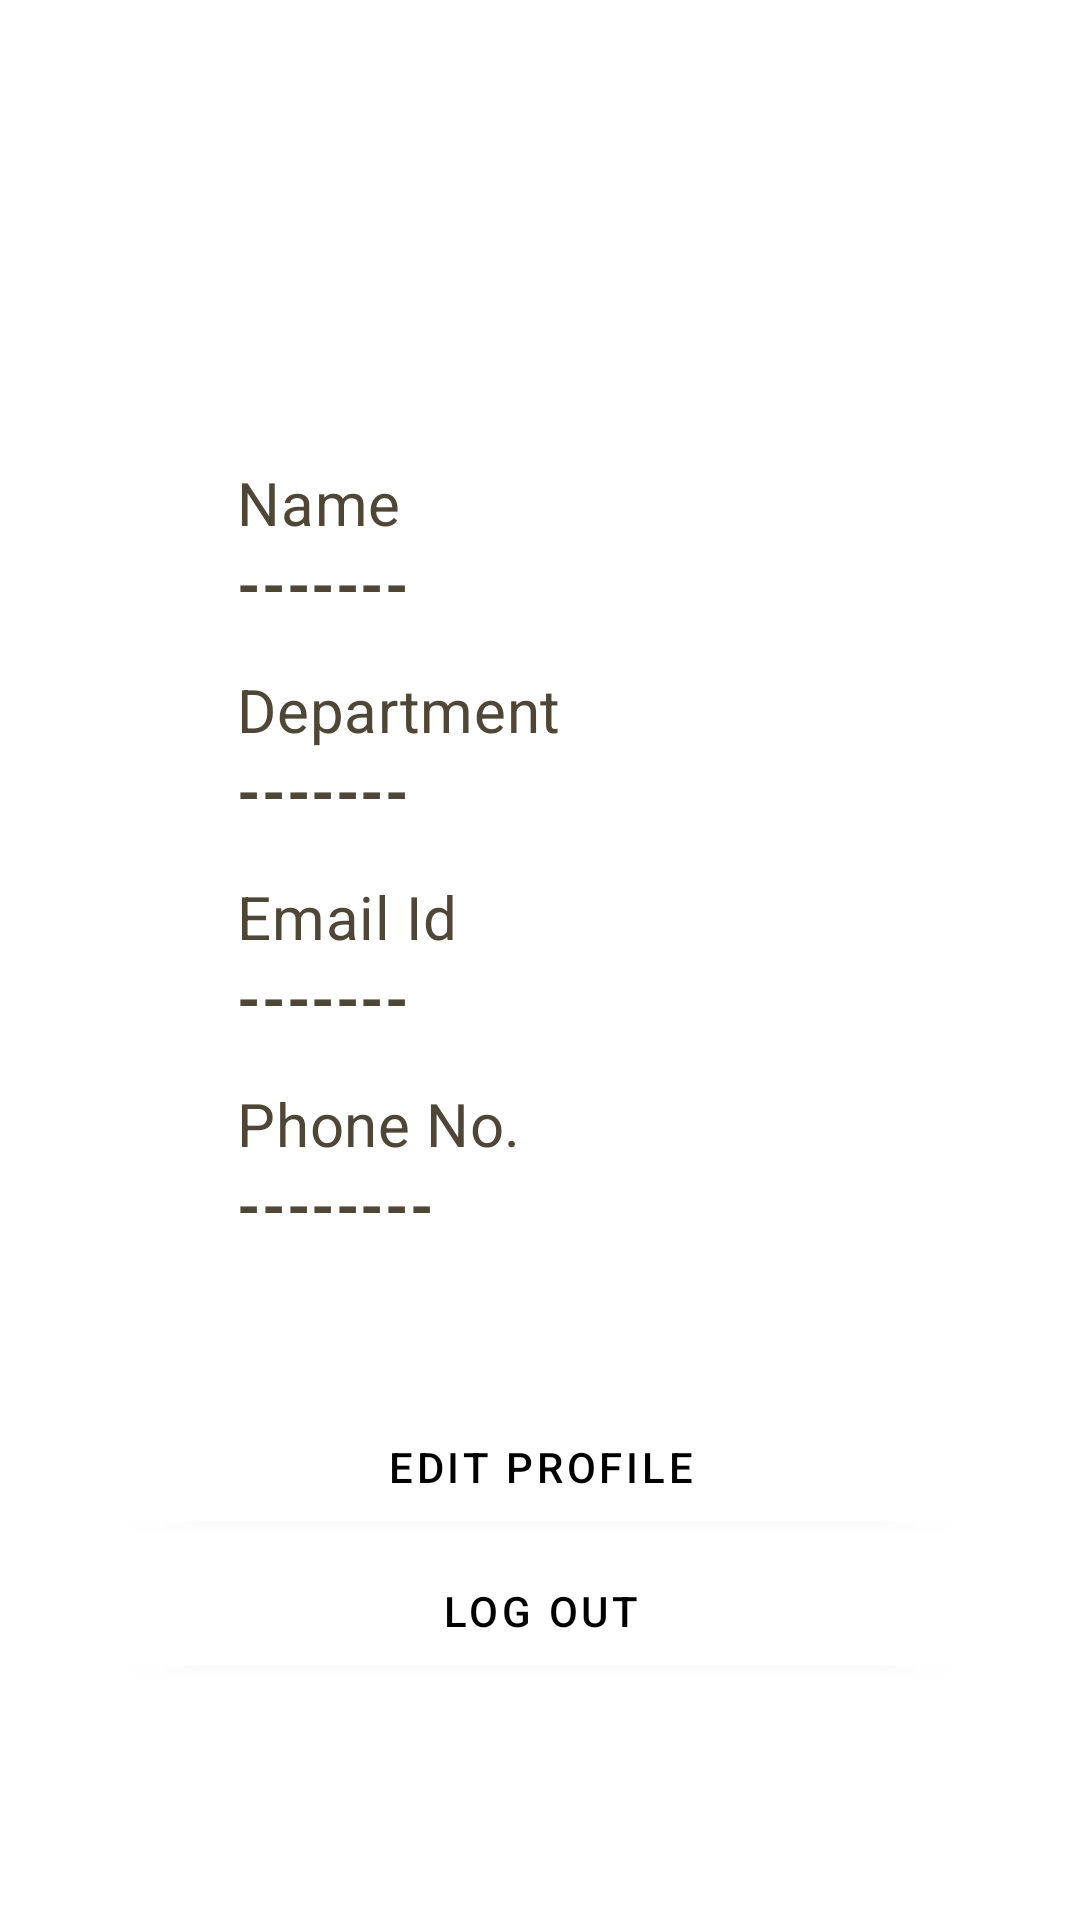

The Android layout XML behind this screen, and the referenced resources:
<!-- AndroidManifest.xml: application theme Theme.GrievifyAdmin -->
<!-- res/layout/fragment_profile.xml -->
<?xml version="1.0" encoding="utf-8"?>
<androidx.coordinatorlayout.widget.CoordinatorLayout xmlns:android="http://schemas.android.com/apk/res/android"
    xmlns:app="http://schemas.android.com/apk/res-auto"
    xmlns:tools="http://schemas.android.com/tools"
    android:layout_width="match_parent"
    android:layout_height="match_parent"
    tools:context=".ui.Profile.ProfileFragment">



    <LinearLayout
        android:id="@+id/defaultLayout"
        android:layout_width="match_parent"
        android:layout_height="wrap_content"
        android:layout_gravity="center"
        android:layout_marginStart="8dp"
        android:layout_marginTop="25sp"
        android:layout_marginEnd="8dp"
        android:orientation="vertical">


        <LinearLayout
            android:layout_width="match_parent"
            android:layout_height="wrap_content"
            android:layout_marginStart="41sp"
            android:layout_marginTop="50sp"
            android:orientation="horizontal">


            <LinearLayout
                android:layout_width="wrap_content"
                android:layout_height="wrap_content"
                android:layout_marginStart="30sp"
                android:orientation="vertical">

                <TextView
                    android:layout_width="wrap_content"
                    android:layout_height="wrap_content"
                    android:fontFeatureSettings="pnum, lnum"
                    android:letterSpacing="0.01"
                    android:text="Name"
                    android:textColor="#4E4637"
                    android:textSize="20sp" />

                <TextView
                    android:id="@+id/USER_NAME"
                    android:layout_width="wrap_content"
                    android:layout_height="wrap_content"
                    android:fontFeatureSettings="pnum, lnum"
                    android:letterSpacing="0.01"
                    android:text="-------"
                    android:textColor="#4E4637"
                    android:textSize="20sp"
                    android:textStyle="bold" />
            </LinearLayout>
        </LinearLayout>

        <LinearLayout
            android:layout_width="match_parent"
            android:layout_height="wrap_content"
            android:layout_marginStart="41sp"
            android:layout_marginTop="15sp"
            android:orientation="horizontal">


            <LinearLayout
                android:layout_width="wrap_content"
                android:layout_height="wrap_content"
                android:layout_marginStart="30sp"
                android:orientation="vertical">

                <TextView
                    android:layout_width="wrap_content"
                    android:layout_height="wrap_content"
                    android:letterSpacing="0.01"
                    android:text="Department"
                    android:textColor="#4E4637"
                    android:textSize="20sp" />

                <TextView
                    android:id="@+id/dept"
                    android:layout_width="wrap_content"
                    android:layout_height="wrap_content"
                    android:fontFeatureSettings="pnum, lnum"
                    android:letterSpacing="0.01"
                    android:text="-------"
                    android:textColor="#4E4637"
                    android:textSize="20sp"
                    android:textStyle="bold" />
            </LinearLayout>
        </LinearLayout>

        <LinearLayout
            android:layout_width="match_parent"
            android:layout_height="wrap_content"
            android:layout_marginStart="41sp"
            android:layout_marginTop="15sp"
            android:orientation="horizontal">


            <LinearLayout
                android:layout_width="wrap_content"
                android:layout_height="wrap_content"
                android:layout_marginStart="30sp"
                android:orientation="vertical">

                <TextView
                    android:layout_width="wrap_content"
                    android:layout_height="wrap_content"
                    android:fontFeatureSettings="pnum, lnum"
                    android:letterSpacing="0.01"
                    android:text="Email Id"
                    android:textColor="#4E4637"
                    android:textSize="20sp" />

                <TextView
                    android:id="@+id/EMAIL"
                    android:layout_width="wrap_content"
                    android:layout_height="wrap_content"
                    android:fontFeatureSettings="pnum, lnum"
                    android:letterSpacing="0.01"
                    android:text="-------"
                    android:textColor="#4E4637"
                    android:textSize="20sp"
                    android:textStyle="bold" />
            </LinearLayout>
        </LinearLayout>

        <LinearLayout
            android:layout_width="match_parent"
            android:layout_height="wrap_content"
            android:layout_marginStart="41sp"
            android:layout_marginTop="15sp"
            android:orientation="horizontal">


            <LinearLayout
                android:layout_width="wrap_content"
                android:layout_height="wrap_content"
                android:layout_marginStart="30sp"
                android:orientation="vertical">

                <TextView
                    android:layout_width="wrap_content"
                    android:layout_height="wrap_content"
                    android:fontFeatureSettings="pnum, lnum"
                    android:letterSpacing="0.01"
                    android:text="Phone No."
                    android:textColor="#4E4637"
                    android:textSize="20sp" />

                <TextView
                    android:id="@+id/PHONE"
                    android:layout_width="wrap_content"
                    android:layout_height="wrap_content"
                    android:fontFeatureSettings="pnum, lnum"
                    android:letterSpacing="0.01"
                    android:text="--------"
                    android:textColor="#4E4637"
                    android:textSize="20sp"
                    android:textStyle="bold" />
            </LinearLayout>

        </LinearLayout>
        <Button
            android:layout_marginTop="50dp"
            android:id="@+id/buttonEditProfile"
            android:layout_width="match_parent"
            android:layout_height="wrap_content"
            android:layout_marginStart="30dp"
            android:layout_marginEnd="30dp"
            android:backgroundTint="@color/white"
            android:textColor="@color/black"
            android:text="Edit Profile" />
        <Button
            android:id="@+id/buttonLogOut"
            android:layout_width="match_parent"
            android:layout_height="wrap_content"
            android:layout_marginStart="30dp"
            android:layout_marginEnd="30dp"
            android:backgroundTint="@color/white"
            android:textColor="@color/black"
            android:text="Log Out" />


    </LinearLayout>


</androidx.coordinatorlayout.widget.CoordinatorLayout>
<!-- resources referenced by this layout -->
<resources>
  <style name="Theme.GrievifyAdmin" parent="Theme.MaterialComponents.DayNight.DarkActionBar">
          
          <item name="colorPrimary">@color/purple_500</item>
          <item name="colorPrimaryVariant">@color/purple_700</item>
          <item name="colorOnPrimary">@color/white</item>
          
          <item name="colorSecondary">@color/teal_200</item>
          <item name="colorSecondaryVariant">@color/teal_700</item>
          <item name="colorOnSecondary">@color/black</item>
          
          <item name="android:statusBarColor">?attr/colorPrimaryVariant</item>
          
      </style>
  <!-- not gathered from this repository: default colours our renderer supplied (Android Studio template values) -->
  <color name="purple_500">#FF6200EE</color>
  <color name="purple_700">#FF3700B3</color>
  <color name="teal_200">#FF03DAC5</color>
  <color name="teal_700">#FF018786</color>
  <color name="black">#FF000000</color>
  <color name="white">#FFFFFFFF</color>
</resources>
